Run: headless pygame with SDL's dummy video driver; simulated clock (each Clock.tick advances the game by its frame time, no real sleeping); random seed 0; keys injected as events and as key.get_pressed() state; no mouse input.
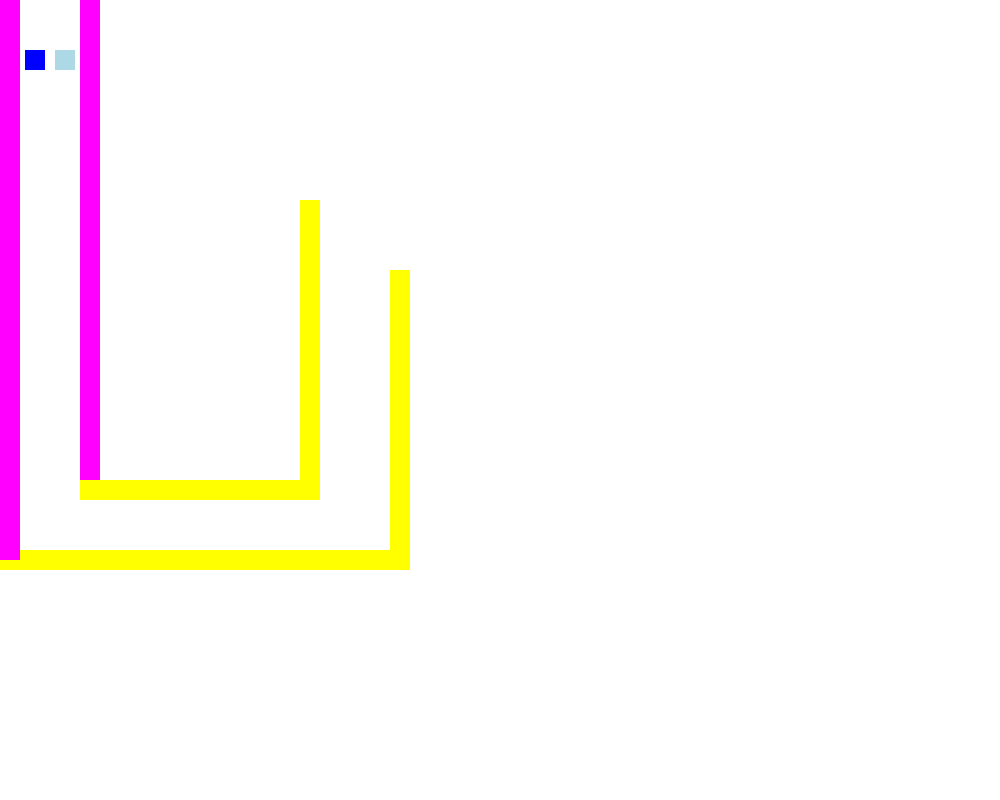
Frame 1 of 4 · flips 1–60 · no input
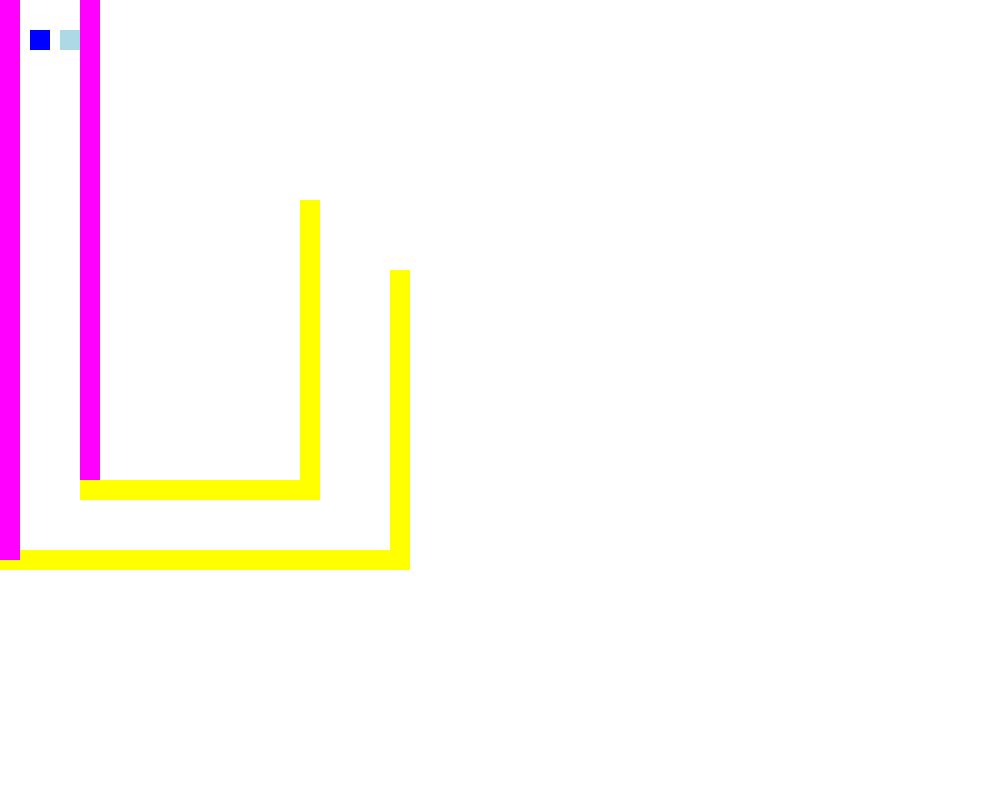
Frame 2 of 4 · flips 61–180 · tapped SPACE, RETURN · held RIGHT (→), D
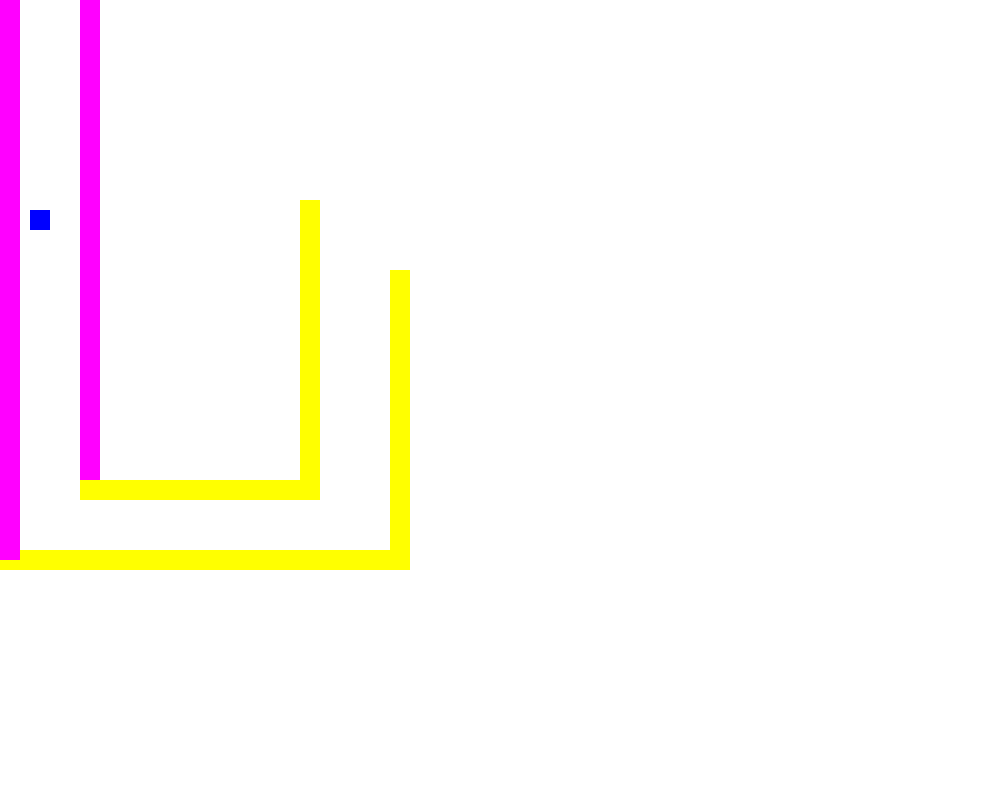
Frame 3 of 4 · flips 181–300 · held DOWN (↓), S
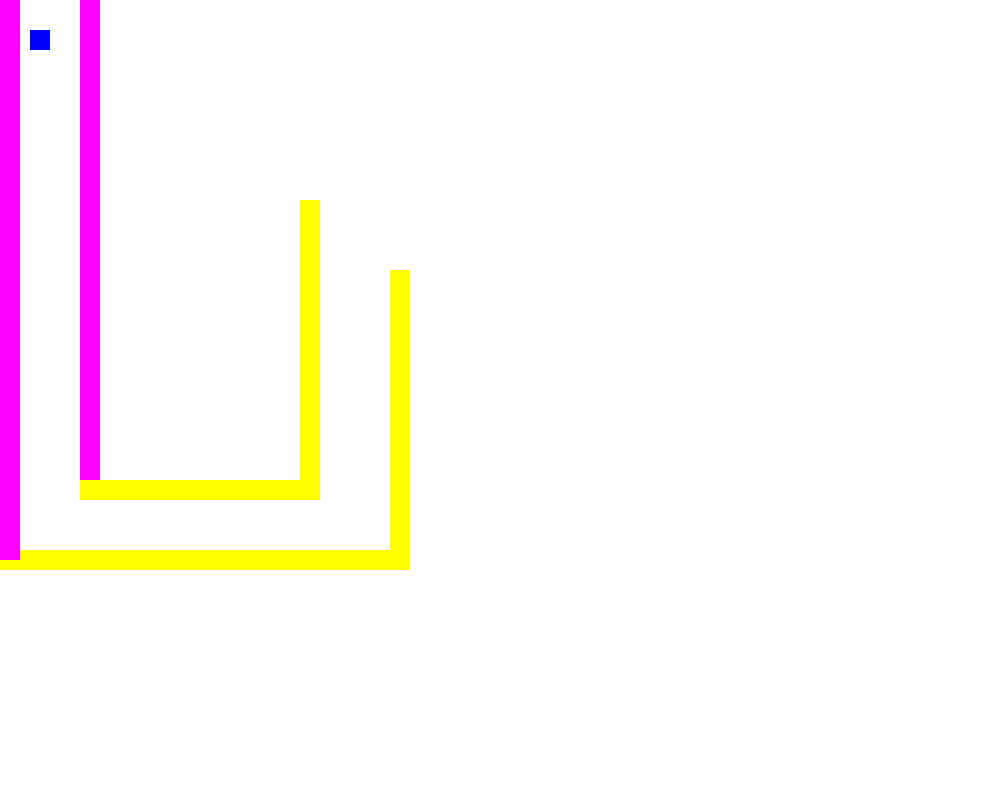
Frame 4 of 4 · flips 301–420 · held LEFT (←), A, UP (↑), W

The pygame program that drew these frames:

import pygame

BLACK = (0, 0, 0)
WHITE = (255, 255, 255)
size = (1000, 800)
GREEN = (0, 255, 0)
RED = (255, 0, 0)
PURPLE = (255, 0, 255)
YELLOW = (255, 255, 0)
LBLUE = (173, 216, 230)
BLUE = (0, 0, 255)
speed1 = 3
running = True
direction = 0

pygame.init()
screen = pygame.display.set_mode(size)
pygame.display.set_caption("please work")
my_sprites = pygame.sprite.Group()


class Block(pygame.sprite.Sprite):
    def __init__(self, color, width, height, x, y):
        super().__init__()

        self.image = pygame.Surface([width, height])
        self.image.fill(color)

        self.rect = self.image.get_rect()
        self.rect.x = x
        self.rect.y = y


class Wall(pygame.sprite.Sprite):
    def __init__(self, color, width, height, x, y):
        super().__init__()

        self.image = pygame.Surface([width, height])
        self.image.fill(color)

        self.rect = self.image.get_rect()
        self.rect.x = x
        self.rect.y = y


# these are the players
myblock = Block(LBLUE, 20, 20, 55, 50)
myblock2 = Block(BLUE, 20, 20, 25, 50)
my_sprites.add(myblock)
my_sprites.add(myblock2)

# these are the walls
wall_group = pygame.sprite.Group()
# first is thickness
# 3rd number is left nad right350
# last number is moving up and down
purple2 = Block(PURPLE, 20, 490, 80, 0)
wall2 = Block(YELLOW, 400, 20, 0, 550)
wall3 = Block(YELLOW, 240, 20, 80, 480)
vertical_yellow = Block(YELLOW, 20, 300, 390, 270)
verticalY2 = Block(YELLOW, 20, 300, 300, 200)
purple_edge = Block(PURPLE, 20, 560, 0, 0)
wall6 = Block(GREEN,20, 580, 300, 20)
# wall7 = Block(PURPLE, 190, 50, 20, 500)
# wall8 = Block(YELLOW, 590, 50, 20, 500)
wall_group.add(purple2)
wall_group.add(wall2)
wall_group.add(vertical_yellow)
wall_group.add(purple_edge)
wall_group.add(wall3)
wall_group.add(verticalY2)
# wall_group.add(wall8)

# this is how the player moves and how it hits the walls
print("1")
done = False
clock = pygame.time.Clock()


def check_and_move(sprite, direction):
    # make the move for player1
    if direction == "UP":
        sprite.rect.y -= 10
    if direction == "DOWN":
        sprite.rect.y += 10
    if direction == "LEFT":
        sprite.rect.x -= 10
    if direction == "RIGHT":
        sprite.rect.x += 10
    # make the move for player 2
    if direction == "w":
        sprite.rect.y -= 10
    if direction == "s":
        sprite.rect.y += 10
    if direction == "a":
        sprite.rect.x -= 10
    if direction == "d":
        sprite.rect.x += 10
    # more  code  for other directions
    block_hits = pygame.sprite.spritecollide(sprite, wall_group, False)
    # check for collisions
    if len(block_hits) > 0:
        # returns the block to its spawn point (currently 30,30)
        sprite.rect.x = 30
        sprite.rect.y = 30


while not done:
    #quitting thing
    for event in pygame.event.get():
        if event.type == pygame.QUIT:
            done = True
    #create the list of keypressed (bool)        
    keysPressed = pygame.key.get_pressed()
    
    #run through the list and check keys by their ID and run the function for them
    if keysPressed[pygame.K_UP]:
        check_and_move(myblock, "UP")
    if keysPressed[pygame.K_DOWN]:
        check_and_move(myblock, "DOWN")
    if keysPressed[pygame.K_LEFT]:
        check_and_move(myblock, "LEFT")
    if keysPressed[pygame.K_RIGHT]:
        check_and_move(myblock, "RIGHT")
    if keysPressed[pygame.K_w]:
        check_and_move(myblock2, "w")
    if keysPressed[pygame.K_s]:
        check_and_move(myblock2, "s")
    if keysPressed[pygame.K_a]:
        check_and_move(myblock2, "a")
    if keysPressed[pygame.K_d]:
        check_and_move(myblock2, "d")
    
    #screen update thingy
    screen.fill(WHITE)
    my_sprites.draw(screen)
    wall_group.draw(screen)

    # update
    my_sprites.update()
    pygame.display.flip()
    clock.tick(60)
pygame.quit()
